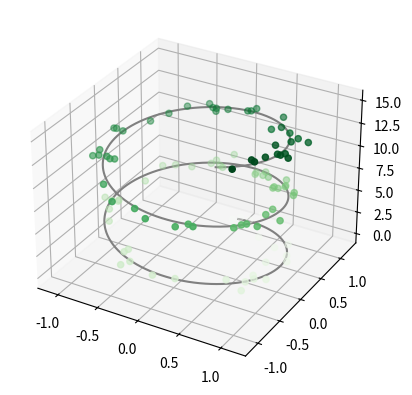

Source code (Python):
#3D Points and lines
from mpl_toolkits import mplot3d


import numpy as np
import matplotlib.pyplot as plt
ax = plt.axes(projection='3d')

# Data for a three-dimensional line
zline = np.linspace(0, 15, 1000)
xline = np.sin(zline)
yline = np.cos(zline)
ax.plot3D(xline, yline, zline, 'gray')

# Data for three-dimensional scattered points
zdata = 15 * np.random.random(100)
xdata = np.sin(zdata) + 0.1 * np.random.randn(100)
ydata = np.cos(zdata) + 0.1 * np.random.randn(100)
ax.scatter3D(xdata, ydata, zdata, c=zdata, cmap='Greens');
plt.show()
